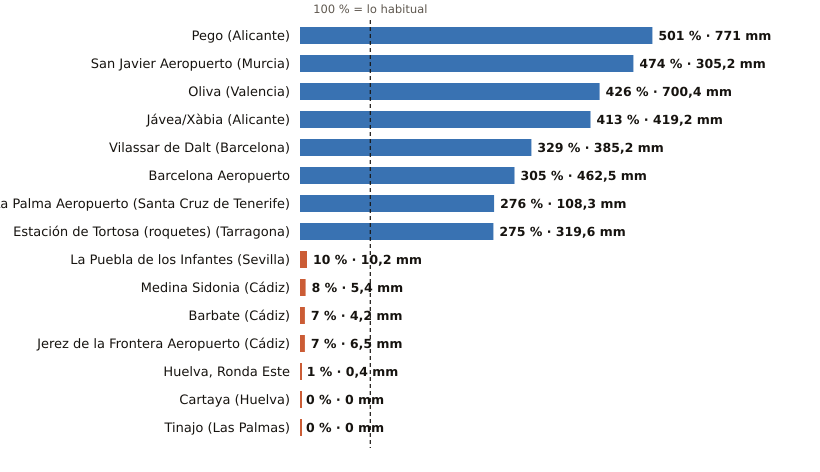

Source data for this figure (header and first rows):
estacion, provincia, indicativo, mm_otono, referencia_mm, pct, periodo_referencia, hasta, hora
Pego, Alicante, 8057C, 771.0, 154.0, 501, 2011-2025, 2026-10-24, 
San Javier Aeropuerto, Murcia, 7031X, 305.2, 64.4, 474, 2011-2025, 2026-10-25, 1
Oliva, Valencia, 8058X, 700.4, 164.4, 426, 1991-2020, 2026-10-25, 1
Jávea/Xàbia, Alicante, 8050X, 419.2, 101.5, 413, 1997-2025, 2026-10-25, 1
Vilassar de Dalt, Barcelona, 0244X, 385.2, 117.2, 329, 2009-2025, 2026-10-25, 2
Barcelona Aeropuerto, Barcelona, 0076, 462.5, 151.4, 305, 1991-2020, 2026-10-25, 2
La Palma Aeropuerto, Santa Cruz de Tenerife, C139E, 108.3, 39.2, 276, 1991-2020, 2026-10-24, 
Estación de Tortosa (roquetes), Tarragona, 9981A, 319.6, 116.3, 275, 1991-2020, 2026-10-25, 1
La Puebla de los Infantes, Sevilla, 5654X, 10.2, 97.5, 10, 2008-2025, 2026-10-25, 2
Medina Sidonia, Cádiz, 5983X, 5.4, 64.3, 8, 2006-2025, 2026-10-25, 1
Barbate, Cádiz, 5996B, 4.2, 56.5, 7, 2010-2025, 2026-10-25, 1
Jerez de la Frontera Aeropuerto, Cádiz, 5960, 6.5, 95.3, 7, 1991-2020, 2026-10-24, 
Huelva, Ronda Este, Huelva, 4642E, 0.4, 73.0, 1, 1991-2020, 2026-10-25, 2
Cartaya, Huelva, 4554X, 0.0, 64.5, 0, 2008-2025, 2026-10-25, 1
Tinajo, Las Palmas, C048W, 0.0, 10.9, 0, 2010-2025, 2026-10-24, 
